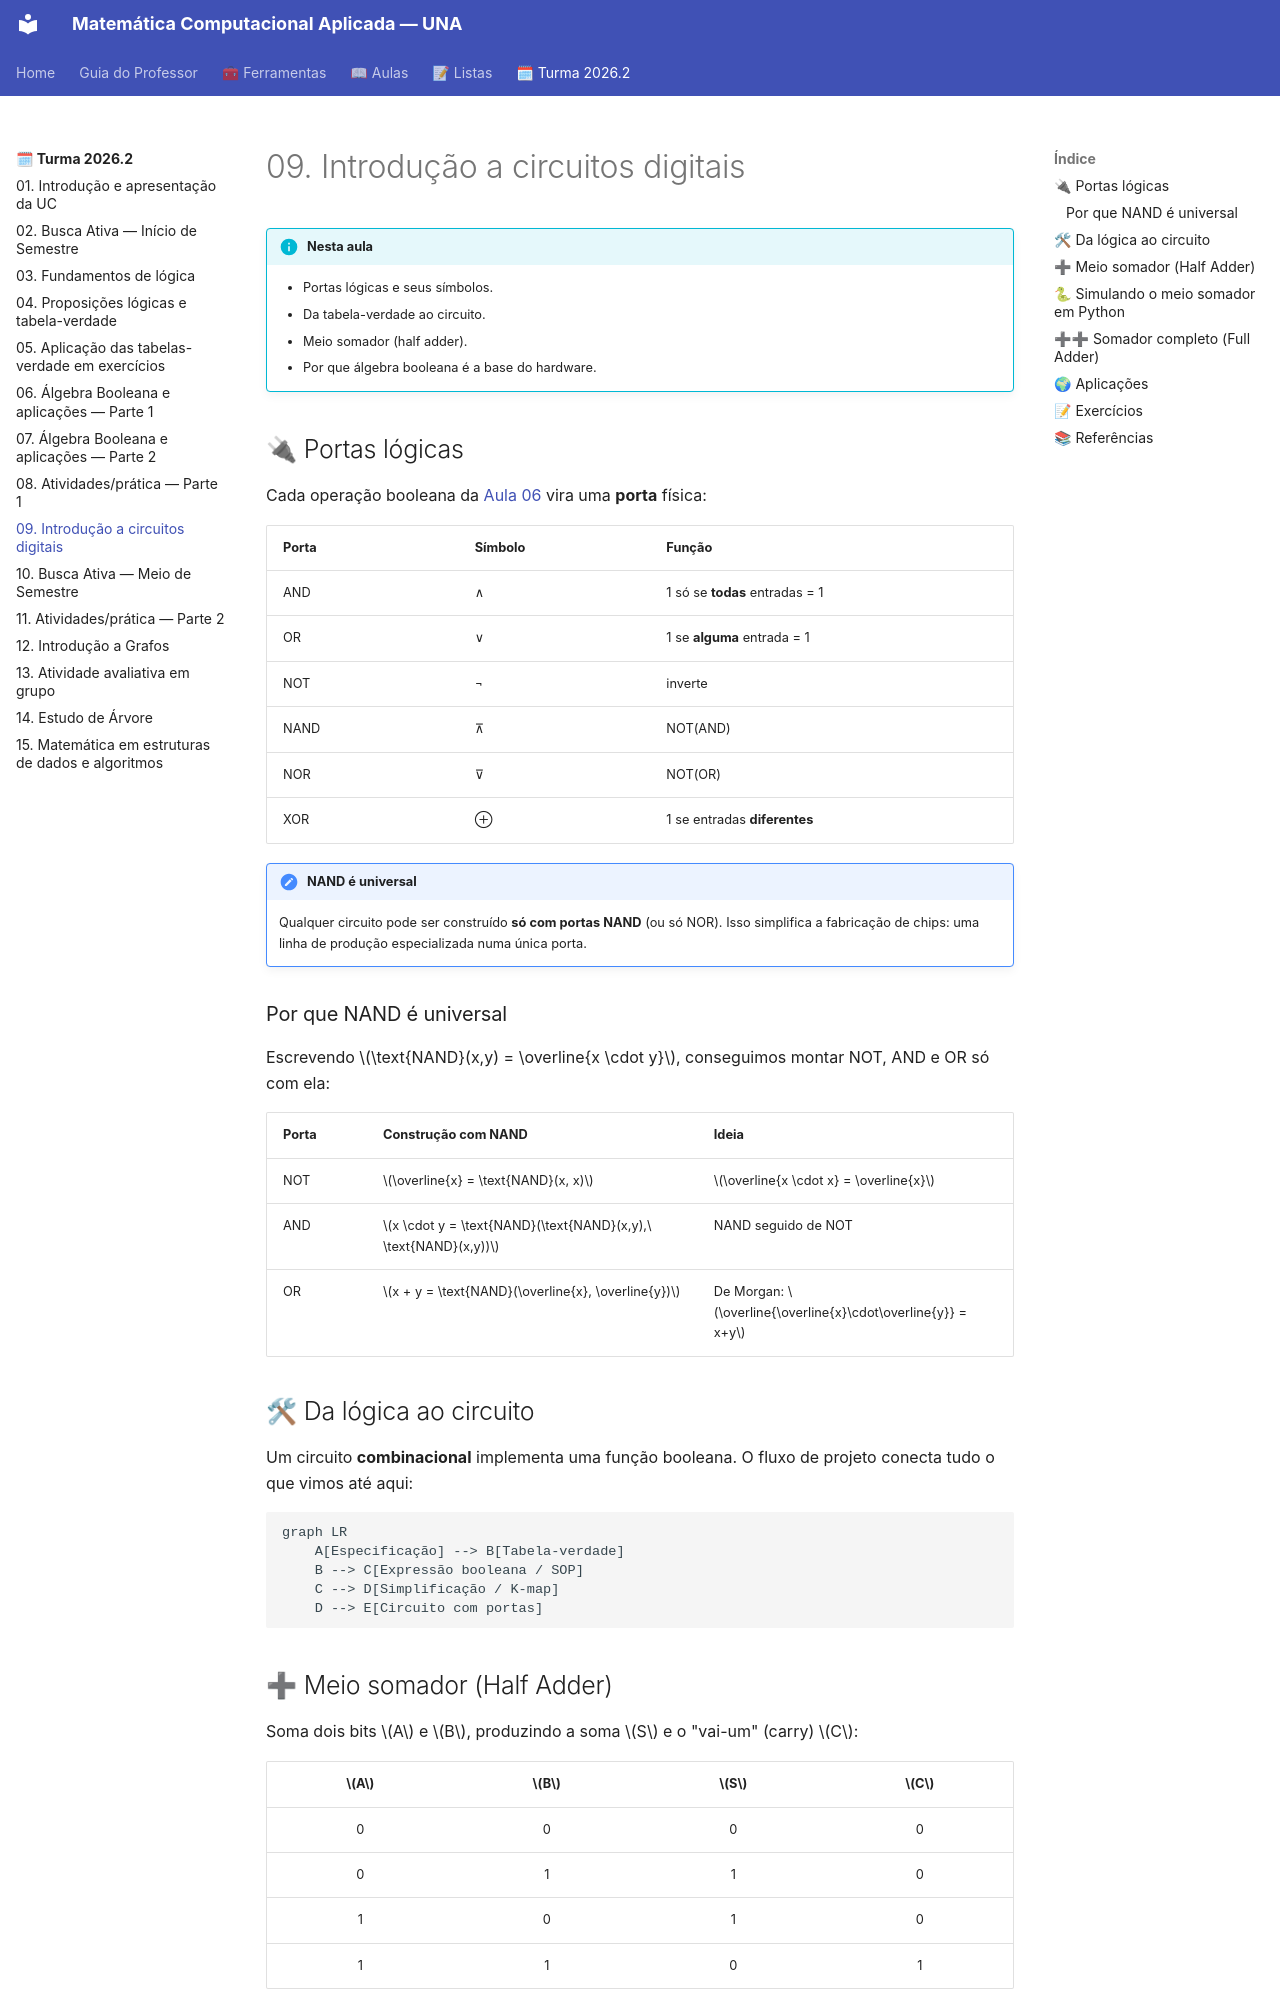

repository: danhpaiva/una-mca-zensical-202602 · page: turma-202602/09-aula/index.html · generator: mkdocs

# 09. Introdução a circuitos digitais

!!! info "Nesta aula"
    - Portas lógicas e seus símbolos.
    - Da tabela-verdade ao circuito.
    - Meio somador (half adder).
    - Por que álgebra booleana é a base do hardware.

## 🔌 Portas lógicas

Cada operação booleana da [Aula 06](06-aula.md) vira uma **porta** física:

| Porta | Símbolo | Função |
| :--- | :--- | :--- |
| AND | ∧ | 1 só se **todas** entradas = 1 |
| OR | ∨ | 1 se **alguma** entrada = 1 |
| NOT | ¬ | inverte |
| NAND | ⊼ | NOT(AND) |
| NOR | ⊽ | NOT(OR) |
| XOR | ⊕ | 1 se entradas **diferentes** |

!!! note "NAND é universal"
    Qualquer circuito pode ser construído **só com portas NAND** (ou só NOR).
    Isso simplifica a fabricação de chips: uma linha de produção especializada
    numa única porta.

### Por que NAND é universal

Escrevendo $\text{NAND}(x,y) = \overline{x \cdot y}$, conseguimos montar NOT,
AND e OR só com ela:

| Porta | Construção com NAND | Ideia |
| :--- | :--- | :--- |
| NOT | $\overline{x} = \text{NAND}(x, x)$ | $\overline{x \cdot x} = \overline{x}$ |
| AND | $x \cdot y = \text{NAND}(\text{NAND}(x,y),\ \text{NAND}(x,y))$ | NAND seguido de NOT |
| OR | $x + y = \text{NAND}(\overline{x}, \overline{y})$ | De Morgan: $\overline{\overline{x}\cdot\overline{y}} = x+y$ |

## 🛠 Da lógica ao circuito

Um circuito **combinacional** implementa uma função booleana. O fluxo de
projeto conecta tudo o que vimos até aqui:

```mermaid
graph LR
    A[Especificação] --> B[Tabela-verdade]
    B --> C[Expressão booleana / SOP]
    C --> D[Simplificação / K-map]
    D --> E[Circuito com portas]
```

## ➕ Meio somador (Half Adder)

Soma dois bits $A$ e $B$, produzindo a soma $S$ e o "vai-um" (carry) $C$:

| $A$ | $B$ | $S$ | $C$ |
| :-: | :-: | :-: | :-: |
| 0 | 0 | 0 | 0 |
| 0 | 1 | 1 | 0 |
| 1 | 0 | 1 | 0 |
| 1 | 1 | 0 | 1 |

Das colunas saem as expressões:

$$S = A \oplus B \qquad C = A \cdot B$$

```mermaid
graph LR
    A --> XOR[XOR] --> S((S))
    B --> XOR
    A --> AND[AND] --> C((C))
    B --> AND
```

!!! example "Reconhecendo a estrutura"
    Note que $S$ é exatamente o **XOR** que já vimos ([Aula 06](06-aula.md)) e
    $C$ é um simples **AND**. O meio somador nada mais é do que duas portas
    já conhecidas, combinadas.
